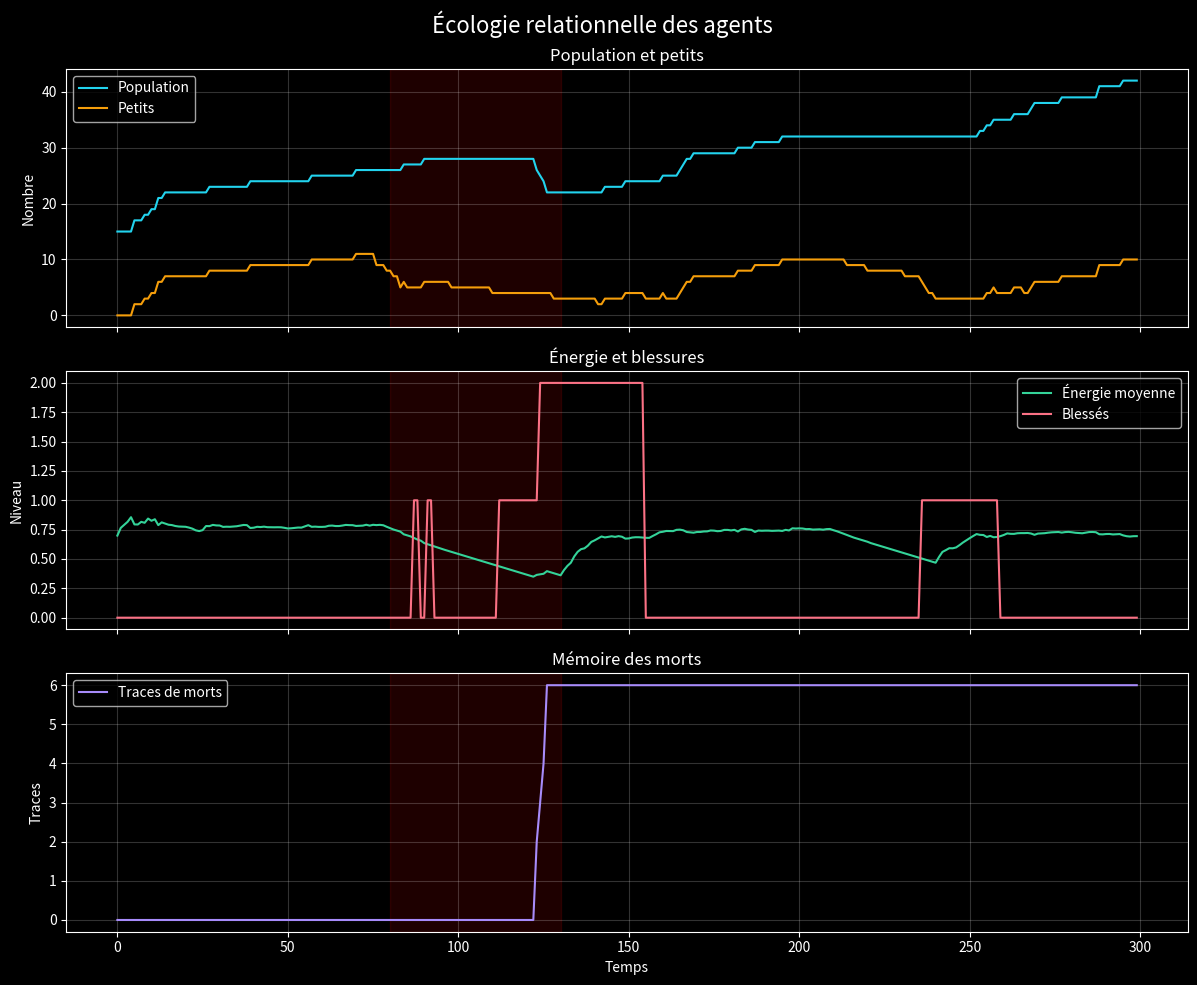

Generate this figure with matplotlib:
import random
import math
import matplotlib.pyplot as plt

random.seed(7)

DUREE = 300
MAX_AGENTS = 60


class Agent:
    def __init__(self, identifiant, x, y, adulte=True):
        self.id = identifiant
        self.x = x
        self.y = y
        self.energie = 0.7
        self.blessure = 0.0
        self.fatigue = 0.0
        self.age = 0
        self.adulte = adulte
        self.vivant = True
        self.parent_a = None
        self.parent_b = None


class Monde:
    def __init__(self):
        self.agents = []
        self.ressources = []
        self.morts = []
        self.prochain_id = 0
        self.naissances = 0
        self.soins = 0
        self.reproductions = 0

        for _ in range(15):
            self.nouvel_agent(
                random.random(),
                random.random()
            )

        for _ in range(10):
            self.ressources.append([
                random.random(),
                random.random(),
                1.0
            ])

    def nouvel_agent(self, x, y, adulte=True):
        if len(self.agents) >= MAX_AGENTS:
            return None

        agent = Agent(
            self.prochain_id,
            x,
            y,
            adulte
        )

        self.prochain_id += 1
        self.agents.append(agent)
        return agent

    def vivants(self):
        return [
            a for a in self.agents
            if a.vivant
        ]

    def adultes(self):
        return [
            a for a in self.vivants()
            if a.adulte
        ]

    def petits(self):
        return [
            a for a in self.vivants()
            if not a.adulte
        ]

    def distance(self, a, x, y):
        return math.hypot(
            a.x - x,
            a.y - y
        )

    def danger(self, t, agent):
        danger = 0.0

        if 80 <= t <= 130:
            danger += 0.85

        if 210 <= t <= 240:
            danger += 0.55

        for x, y, age in self.morts:
            d = self.distance(agent, x, y)
            danger += (
                0.30
                * math.exp(-8.0 * d)
                * math.exp(-age / 100.0)
            )

        return min(1.0, danger)

    def ressource_proche(self, agent):
        disponibles = [
            r for r in self.ressources
            if r[2] > 0.05
        ]

        if not disponibles:
            return None

        return min(
            disponibles,
            key=lambda r: self.distance(
                agent,
                r[0],
                r[1]
            )
        )

    def voisin(self, agent, adulte=False):
        candidats = [
            a for a in self.vivants()
            if a.id != agent.id
            and (not adulte or a.adulte)
        ]

        if not candidats:
            return None

        return min(
            candidats,
            key=lambda a: math.hypot(
                agent.x - a.x,
                agent.y - a.y
            )
        )

    def aller_vers(self, agent, x, y, vitesse):
        dx = x - agent.x
        dy = y - agent.y
        norme = math.hypot(dx, dy) + 1e-9

        agent.x += vitesse * dx / norme
        agent.y += vitesse * dy / norme

        agent.x = max(0.0, min(1.0, agent.x))
        agent.y = max(0.0, min(1.0, agent.y))

    def fuir(self, agent, danger):
        if danger <= 0.35:
            return

        voisins = [
            a for a in self.vivants()
            if a.id != agent.id
            and self.distance(
                agent,
                a.x,
                a.y
            ) < 0.25
        ]

        if voisins:
            cx = sum(a.x for a in voisins) / len(voisins)
            cy = sum(a.y for a in voisins) / len(voisins)

            dx = agent.x - cx
            dy = agent.y - cy
            norme = math.hypot(dx, dy) + 1e-9

            agent.x += 0.025 * dx / norme
            agent.y += 0.025 * dy / norme
        else:
            agent.x += random.uniform(-0.025, 0.025)
            agent.y += random.uniform(-0.025, 0.025)

        agent.x = max(0.0, min(1.0, agent.x))
        agent.y = max(0.0, min(1.0, agent.y))

        agent.energie -= 0.008
        agent.fatigue += 0.006

    def manger(self, agent):
        ressource = self.ressource_proche(agent)

        if ressource is None:
            return

        if self.distance(
            agent,
            ressource[0],
            ressource[1]
        ) < 0.06:

            prise = min(0.20, ressource[2])
            agent.energie = min(
                1.0,
                agent.energie + prise
            )
            ressource[2] -= prise
            agent.fatigue = max(
                0.0,
                agent.fatigue - 0.02
            )

    def soigner(self, agent):
        if agent.blessure <= 0.1:
            return

        soigneur = self.voisin(
            agent,
            adulte=True
        )

        if soigneur is None:
            return

        d = math.hypot(
            agent.x - soigneur.x,
            agent.y - soigneur.y
        )

        if d < 0.08 and soigneur.energie > 0.4:
            agent.blessure = max(
                0.0,
                agent.blessure - 0.08
            )
            soigneur.energie -= 0.025
            self.soins += 1

    def nourrir_petit(self, petit):
        if petit.adulte:
            return

        parent = None

        candidats = [
            a for a in self.vivants()
            if a.id in (
                petit.parent_a,
                petit.parent_b
            )
        ]

        if candidats:
            parent = min(
                candidats,
                key=lambda a: math.hypot(
                    petit.x - a.x,
                    petit.y - a.y
                )
            )

        if parent is None:
            parent = self.voisin(
                petit,
                adulte=True
            )

        if parent is None:
            return

        d = math.hypot(
            petit.x - parent.x,
            petit.y - parent.y
        )

        if d < 0.10 and parent.energie > 0.45:
            parent.energie -= 0.04
            petit.energie = min(
                1.0,
                petit.energie + 0.04
            )

    def reproduire(self, agent):
        if not agent.adulte:
            return

        if agent.energie < 0.55:
            return

        partenaire = self.voisin(
            agent,
            adulte=True
        )

        if partenaire is None:
            return

        if partenaire.energie < 0.78:
            return

        d = math.hypot(
            agent.x - partenaire.x,
            agent.y - partenaire.y
        )

        if d > 0.10 or random.random() > 0.06:
            return

        enfant = self.nouvel_agent(
            (agent.x + partenaire.x) / 2,
            (agent.y + partenaire.y) / 2,
            adulte=False
        )

        if enfant is not None:
            enfant.parent_a = agent.id
            enfant.parent_b = partenaire.id

            agent.energie -= 0.18
            partenaire.energie -= 0.18

            self.naissances += 1
            self.reproductions += 1

    def mourir(self, agent):
        agent.vivant = False
        self.morts.append([
            agent.x,
            agent.y,
            0
        ])

    def renouveler_ressources(self):
        for ressource in self.ressources:
            ressource[2] = min(
                1.0,
                ressource[2] + 0.012
            )

        if len(self.ressources) < 18:
            self.ressources.append([
                random.random(),
                random.random(),
                0.8
            ])

    def etape(self, t):
        self.renouveler_ressources()

        for mort in self.morts:
            mort[2] += 1

        self.morts = [
            m for m in self.morts
            if m[2] < 180
        ]

        for agent in list(self.vivants()):
            danger = self.danger(t, agent)

            if danger > 0.35:
                self.fuir(agent, danger)

            elif agent.energie < 0.70:
                ressource = self.ressource_proche(agent)

                if ressource is not None:
                    self.aller_vers(
                        agent,
                        ressource[0],
                        ressource[1],
                        0.018
                    )

                self.manger(agent)

            else:
                ressource = self.ressource_proche(agent)

                if ressource is not None:
                    self.aller_vers(
                        agent,
                        ressource[0],
                        ressource[1],
                        0.008
                    )

            self.soigner(agent)

            for petit in self.petits():
                if math.hypot(
                    agent.x - petit.x,
                    agent.y - petit.y
                ) < 0.15:
                    self.nourrir_petit(petit)

            self.reproduire(agent)

            agent.age += 1
            agent.energie -= 0.0008
            agent.fatigue += 0.0008

            if danger < 0.2:
                agent.blessure = max(
                    0.0,
                    agent.blessure - 0.006
                )
                agent.fatigue = max(
                    0.0,
                    agent.fatigue - 0.004
                )

            if not agent.adulte and agent.age > 70:
                agent.adulte = True

            if danger > 0.6 and random.random() < 0.002:
                agent.blessure = min(
                    1.0,
                    agent.blessure + 0.35
                )

            if (
                agent.energie < 0.03
                or agent.blessure > 0.95
            ):
                self.mourir(agent)

            agent.x = max(
                0.0,
                min(1.0, agent.x)
            )
            agent.y = max(
                0.0,
                min(1.0, agent.y)
            )

    def statistiques(self):
        vivants = self.vivants()

        if not vivants:
            return 0, 0.0, 0, 0

        energie = sum(
            a.energie for a in vivants
        ) / len(vivants)

        blesses = sum(
            a.blessure > 0.2
            for a in vivants
        )

        petits = sum(
            not a.adulte
            for a in vivants
        )

        return (
            len(vivants),
            energie,
            blesses,
            petits
        )


monde = Monde()

populations = []
energies = []
blesses = []
petits = []
traces_morts = []

for t in range(DUREE):
    monde.etape(t)

    population, energie, blesses_t, petits_t = (
        monde.statistiques()
    )

    populations.append(population)
    energies.append(energie)
    blesses.append(blesses_t)
    petits.append(petits_t)
    traces_morts.append(len(monde.morts))

    if t % 50 == 0:
        print(
            "t =",
            t,
            "| population =",
            population,
            "| énergie =",
            round(energie, 3),
            "| blessés =",
            blesses_t,
            "| petits =",
            petits_t
        )

print()
print("===== ÉCOLOGIE DES AGENTS =====")
print()
print("Population finale :", populations[-1])
print("Énergie finale :", round(energies[-1], 4))
print("Blessés finaux :", blesses[-1])
print("Petits finaux :", petits[-1])
print("Traces de morts :", traces_morts[-1])
print("Naissances :", monde.naissances)
print("Soins réalisés :", monde.soins)
print("Reproductions :", monde.reproductions)

plt.style.use("dark_background")

fig, axes = plt.subplots(
    3,
    1,
    figsize=(12, 10),
    sharex=True
)

temps = range(DUREE)

axes[0].plot(
    temps,
    populations,
    label="Population",
    color="#22d3ee"
)

axes[0].plot(
    temps,
    petits,
    label="Petits",
    color="#f59e0b"
)

axes[1].plot(
    temps,
    energies,
    label="Énergie moyenne",
    color="#34d399"
)

axes[1].plot(
    temps,
    blesses,
    label="Blessés",
    color="#fb7185"
)

axes[2].plot(
    temps,
    traces_morts,
    label="Traces de morts",
    color="#a78bfa"
)

for axe in axes:
    axe.grid(alpha=0.2)
    axe.legend()

axes[0].set_ylabel("Nombre")
axes[0].set_title("Population et petits")

axes[1].set_ylabel("Niveau")
axes[1].set_title("Énergie et blessures")

axes[2].set_ylabel("Traces")
axes[2].set_xlabel("Temps")
axes[2].set_title("Mémoire des morts")

axes[0].axvspan(
    80,
    130,
    color="red",
    alpha=0.12
)

axes[1].axvspan(
    80,
    130,
    color="red",
    alpha=0.12
)

axes[2].axvspan(
    80,
    130,
    color="red",
    alpha=0.12
)

fig.suptitle(
    "Écologie relationnelle des agents",
    fontsize=16
)

fig.tight_layout()

plt.savefig(
    "ecologie_agents.png",
    dpi=180,
    bbox_inches="tight"
)

print()
print("Image créée : ecologie_agents.png")
